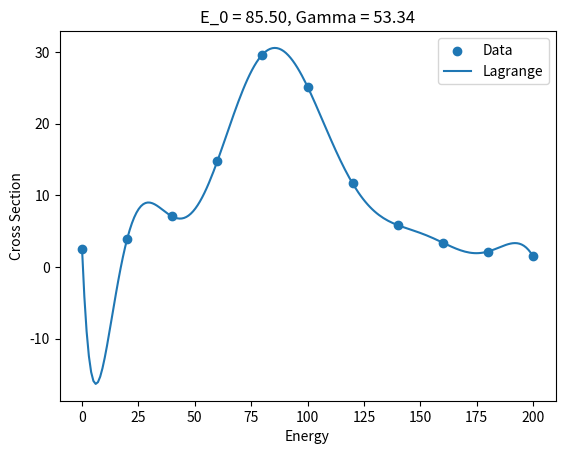

Source code (Python):
import numpy as np
import matplotlib.pyplot as plt

def L(x, x_values, y_values):
    """Polinomio de Lagrange
    """
    n_points = len(x_values)
    y = 0.0
    for i in range(n_points):
        l_i = 1.0
        for j in range(n_points):
            if i!=j:
                l_i = l_i * (x-x_values[j])/(x_values[i]-x_values[j])
        y = y + l_i*y_values[i]
    return y

def dL(x, x_values, y_values):
    """Primera derivada del polinomio de Lagrange
    """
    h = 1E-3
    d = (L(x+h, x_values, y_values) - L(x-h, x_values, y_values))/(2.0*h)
    return d

def ddL(x, x_values, y_values):
    """Segunda derivada del polinomio de Lagrange
    """
    h = 1E-3
    dd = (dL(x+h, x_values, y_values) - dL(x-h, x_values, y_values))/(2.0*h)
    return dd

def find_max(x_values, y_values):
    """Encuentra un maximo del polinomio de Lagrange.
    """
    x = x_values.mean()
    while np.abs(dL(x, x_values, y_values))>1E-6:
        x = x  - dL(x, x_values, y_values)/ddL(x, x_values, y_values)
    return x

def find_half_max_width(x_values, y_values):
    """Encuentra el ancho a mitad de altura del polinomio de Lagrange.
    """
    epsilon = 1E-6
    x_max = find_max(x_values, y_values)
    y_max = L(x_max,x_values,y_values)
    x = x_max-10
    while np.abs(L(x, x_values, y_values) - 0.5*y_max)>epsilon: 
        x = x - (L(x,x_values,y_values) - 0.5*y_max)/dL(x, x_values, y_values)
    x_half_1 = x

    x = x_max+10
    while np.abs(L(x, x_values, y_values) - 0.5*y_max)>epsilon:        
        x = x - (L(x,x_values,y_values) - 0.5*y_max)/dL(x, x_values, y_values)
    x_half_2 = x
    gamma = x_half_2 - x_half_1
    return gamma
        

x_values = np.array([  0.,  20.,  40.,  60.,  80., 100., 120., 140., 160., 180., 200.])
y_values = np.array([ 2.44, 3.91, 7.05, 14.77, 29.67, 25.18, 11.66, 5.84, 3.39, 2.15, 1.50])


n_points = 200
x_line = np.linspace(x_values.min(), x_values.max(), n_points)
y_line = np.zeros(n_points)
for i in range(n_points):
    y_line[i] = L(x_line[i], x_values, y_values)
x_max = find_max(x_values, y_values)
gamma = find_half_max_width(x_values, y_values)


plt.figure()
plt.scatter(x_values, y_values, label="Data")
plt.plot(x_line, y_line, label="Lagrange")
plt.legend()
plt.title("E_0 = {:.2f}, Gamma = {:.2f}".format(x_max, gamma))
plt.xlabel("Energy")
plt.ylabel("Cross Section")
plt.savefig("ajuste_lagrange.png")    
